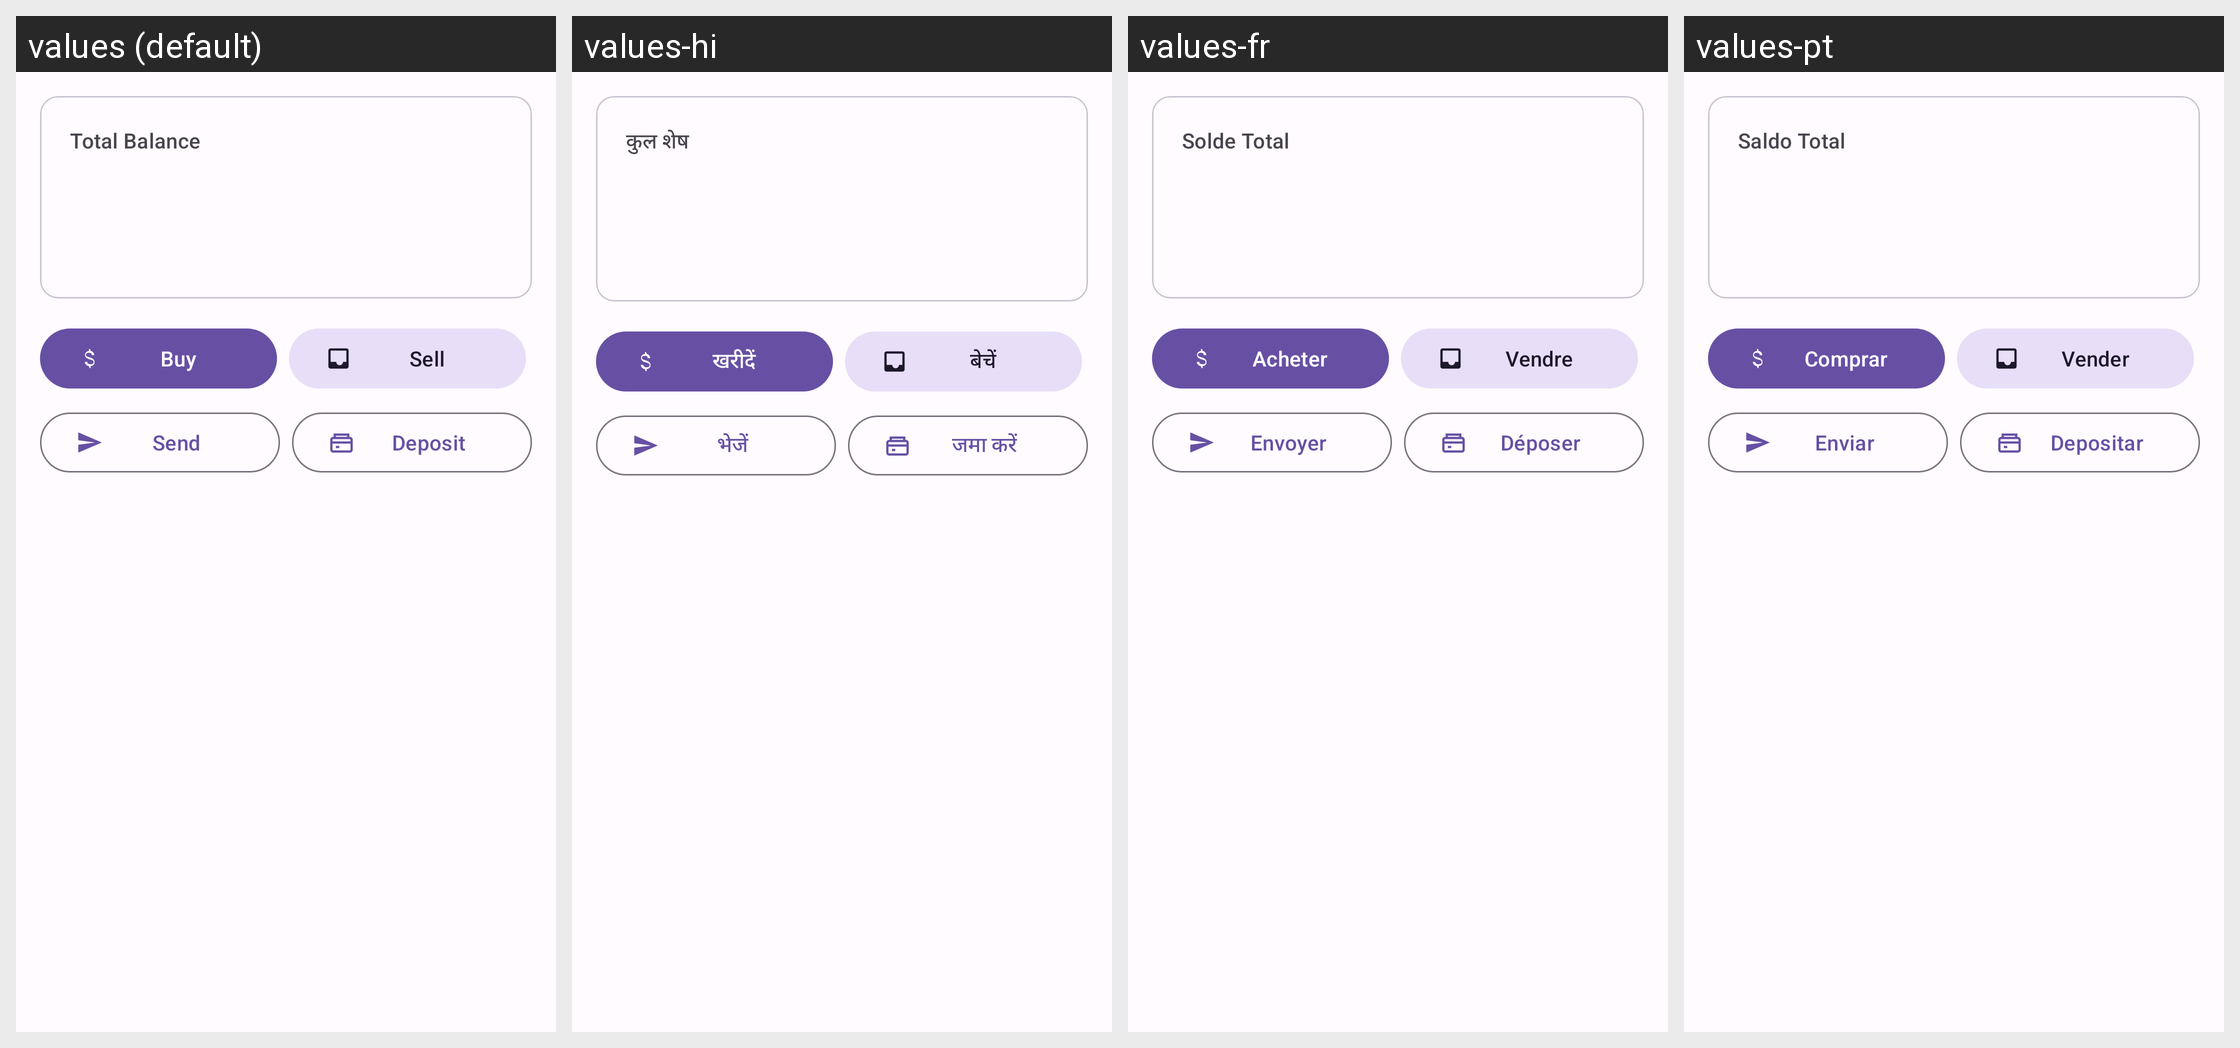

The same Android screen rendered under several of its app's locales, left to right. List the strings drawn on it with the default value and each locale's translation.
Android screen res/layout/fragment_home.xml rendered under 4 locales, left to right: values (default), values-hi, values-fr, values-pt. Device: Nexus 5 (rendered at 1080×1920; each locale shown at half size, 540×960, under a caption strip naming it); theme Theme.CryptoCash.
Other locales in the repository, not shown: values-es.
Strings drawn on this screen, with the default value and each locale's value (text and hints the layout hard-codes, and strings that could not be matched under every locale, appear in the picture but are not listed):

total_balance
  values: Total Balance
  values-hi: कुल शेष
  values-fr: Solde Total
  values-pt: Saldo Total

buy
  values: Buy
  values-hi: खरीदें
  values-fr: Acheter
  values-pt: Comprar

sell
  values: Sell
  values-hi: बेचें
  values-fr: Vendre
  values-pt: Vender

send_money
  values: Send
  values-hi: भेजें
  values-fr: Envoyer
  values-pt: Enviar

deposit
  values: Deposit
  values-hi: जमा करें
  values-fr: Déposer
  values-pt: Depositar
